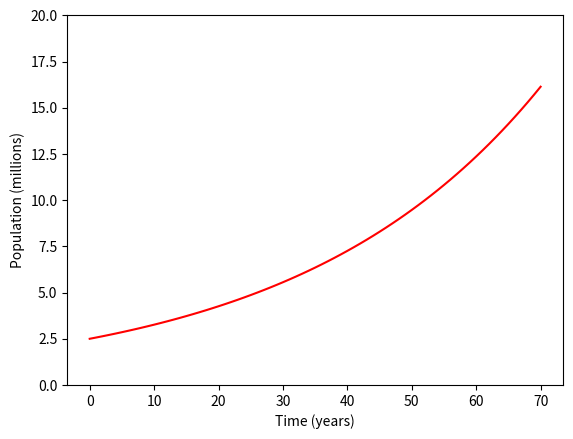

Recreate this plot in Python.
import matplotlib.pyplot as plt

P0, r = 2.50, 0.027
t_start, t_end, t_diff = 0, 70, 1

t_num = [t_start]
P_num = [P0]

# Numerical calculation loop
for i in range(int(t_end/t_diff)):
    P_new = P_num[i] + r * P_num[i] * t_diff
    t_new = t_num[i] + t_diff
    P_num.append(P_new)
    t_num.append(t_new)

plt.plot(t_num, P_num, color="red")
plt.xlabel("Time (years)")
plt.ylabel("Population (millions)")
plt.ylim(0, 20)
plt.show()
